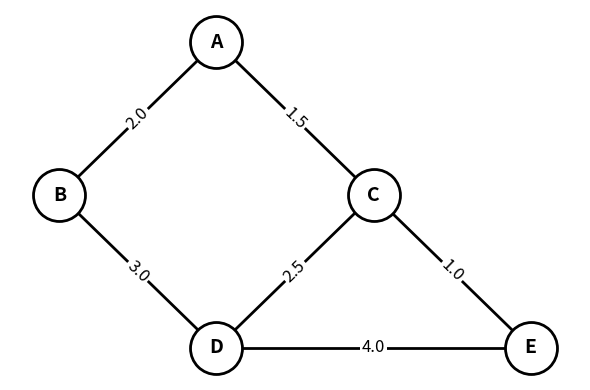
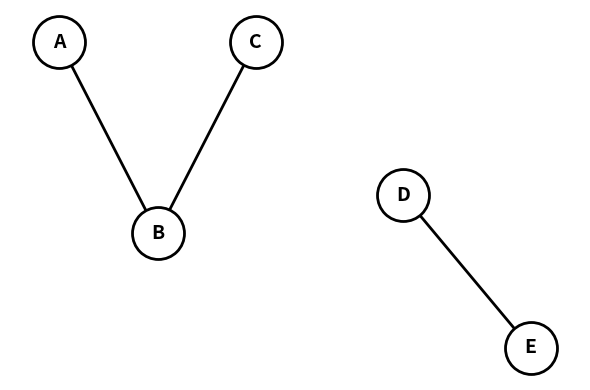
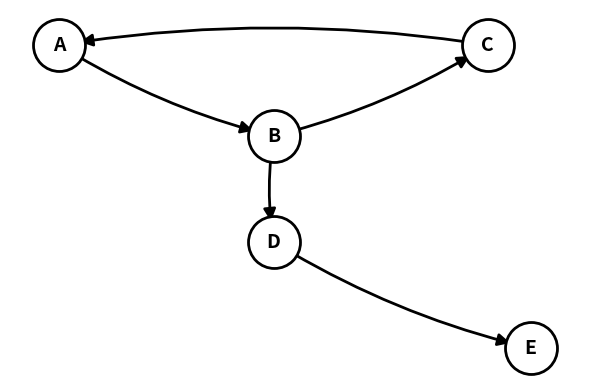
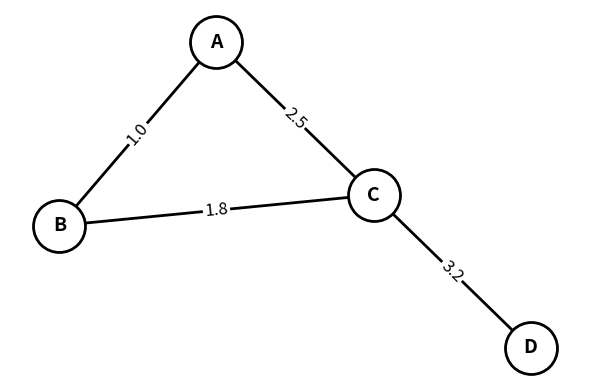
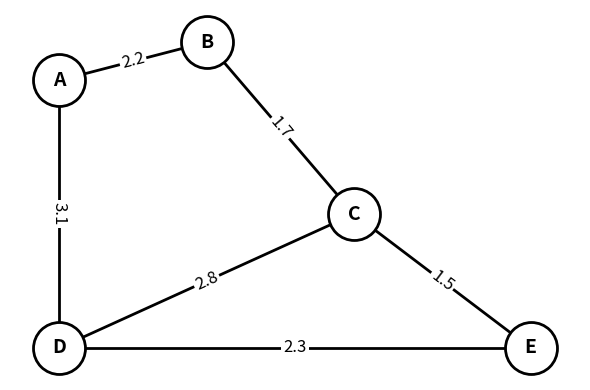

Write the Python code that produced these figures, in order.
# save as make_quiz_graphs.py (or run in a notebook cell)
import matplotlib.pyplot as plt
import networkx as nx

def draw_graph(G, pos, fname, edge_labels=None):
    plt.figure(figsize=(6,4), dpi=150)
    nx.draw_networkx_nodes(G, pos, node_color="white", edgecolors="black",
                           node_size=1400, linewidths=2)
    nx.draw_networkx_labels(G, pos, font_size=14, font_weight="bold", verticalalignment='center')
    # undirected edges (no arrows), keep gaps from node borders for clarity
    nx.draw_networkx_edges(
        G, pos, width=2, edge_color='black'
    )
    if edge_labels:
        nx.draw_networkx_edge_labels(G, pos, edge_labels=edge_labels,
                                     font_size=12, bbox=dict(facecolor='white', edgecolor='none', pad=1.5))
    plt.axis('off')
    plt.tight_layout()
    plt.savefig(fname, bbox_inches="tight", pad_inches=0.1)
    plt.close()

# 1) Connected & weighted (undirected)
G1 = nx.Graph()
G1.add_edges_from([("A","B"),("A","C"),("B","D"),("C","D"),("C","E"),("D","E")])
pos1 = {"A":(-1,1), "B":(-2,0), "C":(0,0), "D":(-1,-1), "E":(1,-1)}
w = {("A","B"):2.0, ("A","C"):1.5, ("B","D"):3.0, ("C","D"):2.5, ("C","E"):1.0, ("D","E"):4.0}
draw_graph(G1, pos1, "graph_connected_weighted.png", edge_labels=w)

# 2) Disconnected & unweighted (two components)
G2 = nx.Graph()
G2.add_edges_from([("A","B"),("B","C")])   # component 1
G2.add_edges_from([("D","E")])             # component 2
pos2 = {"A":(-2,1), "B":(-1,0), "C":(0,1), "D":(1.5,0.2), "E":(2.8,-0.6)}
draw_graph(G2, pos2, "graph_disconnected_unweighted.png")
print("Saved: graph_connected_weighted.png, graph_disconnected_unweighted.png")

# Append to your image-generation script or run standalone
import matplotlib.pyplot as plt
import networkx as nx

def draw_directed_graph(G, pos, fname):
    plt.figure(figsize=(6,4), dpi=150)
    # nodes
    nx.draw_networkx_nodes(G, pos, node_color="white", edgecolors="black",
                           node_size=1400, linewidths=2)
    nx.draw_networkx_labels(G, pos, font_size=14, font_weight="bold", verticalalignment='center')

    # edges with clear arrowheads (avoid overlap with nodes)
    nx.draw_networkx_edges(
        G, pos,
        arrows=True,
        arrowstyle='-|>',    # clear triangular head
        arrowsize=18,
        width=2,
        connectionstyle='arc3,rad=0.08',  # slight curve so heads are visible
        min_source_margin=15,             # keep arrow tails off node border
        min_target_margin=15              # keep arrow heads off node border
    )

    plt.axis('off')
    plt.tight_layout()
    plt.savefig(fname, bbox_inches="tight", pad_inches=0.1)
    plt.close()

# A small directed example (connected)
DG = nx.DiGraph()
DG.add_edges_from([("A","B"),("B","C"),("C","A"),("B","D"),("D","E")])
pos = {"A":(-1,1), "B":(0,0.4), "C":(1,1), "D":(0,-0.3), "E":(1.2,-1.0)}
draw_directed_graph(DG, pos, "graph_directed.png")
print("Saved: graph_directed.png")


G2 = nx.Graph()
G2.add_edges_from([("A","B"), ("A","C"), ("B","C"), ("C","D")])
pos2 = {"A":(-1,1), "B":(-2,-0.2), "C":(0,0), "D":(1,-1)}
w2 = {("A","B"):1.0, ("A","C"):2.5, ("B","C"):1.8, ("C","D"):3.2}
draw_graph(G2, pos2, "graph_4node_weighted.png", edge_labels=w2)

G3 = nx.Graph()
G3.add_edges_from([
    ("A","B"), ("A","D"), ("B","C"), ("C","D"), ("C","E"), ("D","E")
])
pos3 = {"A":(-1,1), "B":(-2,-0.2), "C":(0,0), "D":(-1,-1), "E":(1,-1.2)}
w3 = {
    ("A","B"):2.2,
    ("C","D"):2.8,
    ("C","E"):1.5,
    ("D","E"):2.3,
    ("A","D"):3.1,
    ("B","C"):1.7,
    
}
# --- Replace your pos1/pos2/pos3 with these ---

# G1: connected & weighted (no crossings)
pos1 = {
    "A": (-2.0,  1.6),
    "B": (-2.4, -0.4),
    "C": (-0.4,  0.4),
    "D": (-1.6, -1.4),
    "E": ( 1.0, -1.2),
}
# Edges: A-B (left), A-C (diag), B-D (left-down), C-D (diag), C-E (right), D-E (bottom) → no crossings

# G2: 4-node weighted (no crossings)
pos2 = {
    "A": (-2.0,  1.2),
    "B": (-2.4, -0.2),
    "C": (-0.6,  0.2),
    "D": ( 1.2, -1.0),
}
# Edges: A-B, A-C, B-C form a small left triangle; C-D extends right-down → no crossings

# G3: 5-node weighted (no crossings)
pos3 = {
    "A": (-2.0,  1.6),
    "B": (-1.0,  2.0),
    "C": ( 0.0,  0.2),
    "D": (-2.0, -1.2),
    "E": ( 1.2, -1.2),
}
# Edges: A-B (top), A-D (left), B-C (down-right), C-D (down-left), C-E (right-down), D-E (bottom) → no crossings

draw_graph(G3, pos3, "graph_5node_weighted.png", edge_labels=w3)
